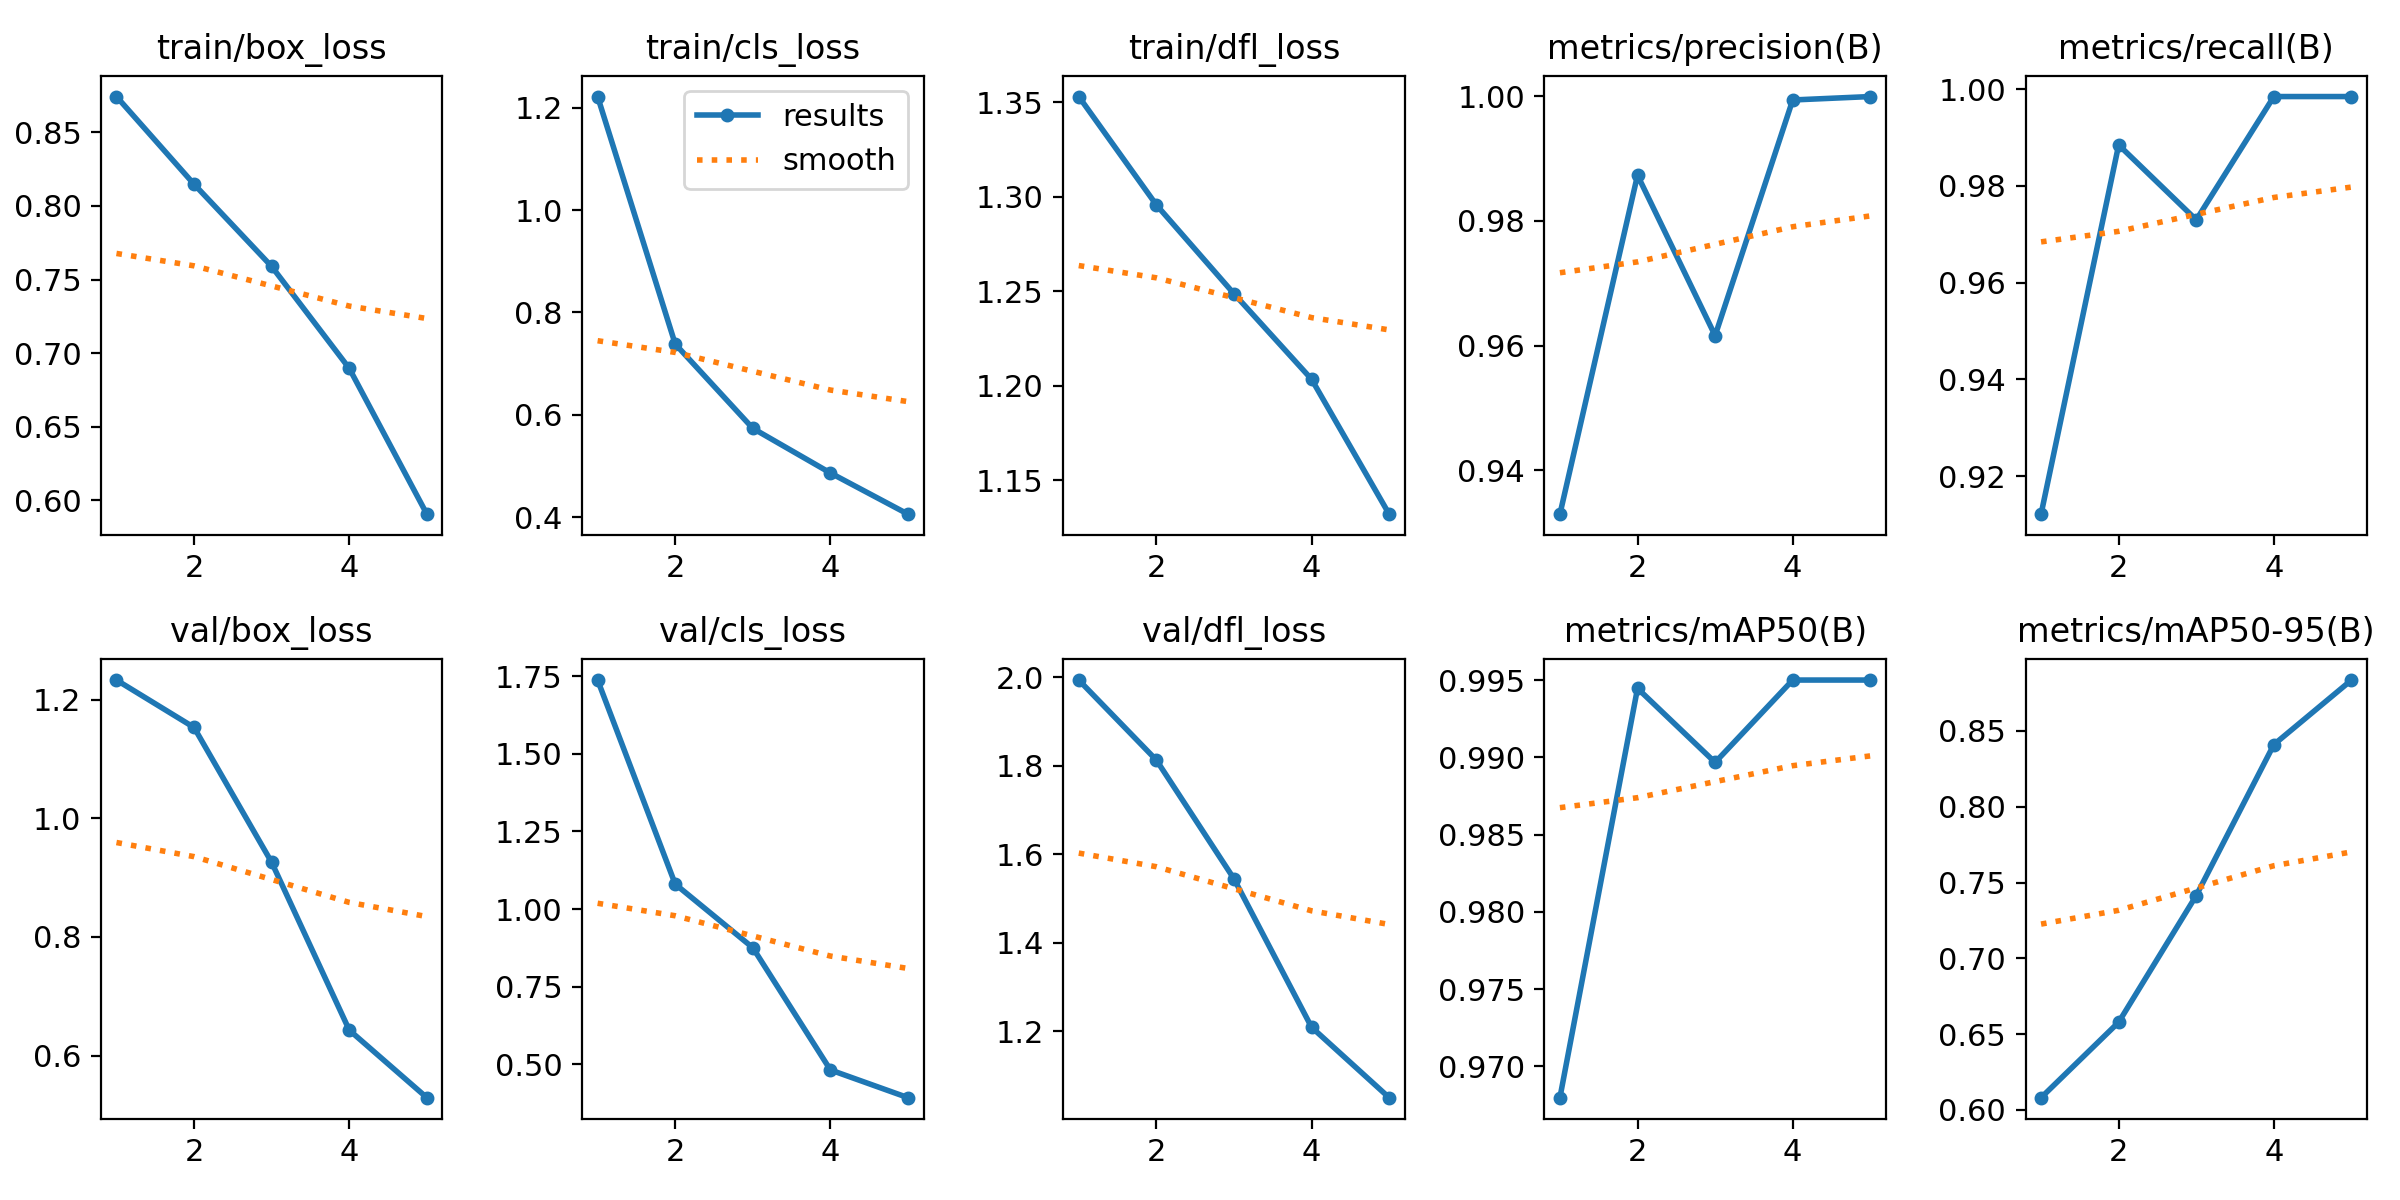

Values plotted in this chart, from the file beside it:
epoch, time, train/box_loss, train/cls_loss, train/dfl_loss, metrics/precision(B), metrics/recall(B), metrics/mAP50(B), metrics/mAP50-95(B), val/box_loss, val/cls_loss, val/dfl_loss, lr/pg0, lr/pg1, lr/pg2
1, 502.4, 0.8743, 1.222, 1.353, 0.933, 0.9121, 0.968, 0.6081, 1.233, 1.738, 1.993, 0.0006619, 0.0006619, 0.0006619
2, 1031, 0.8147, 0.7381, 1.296, 0.9873, 0.9885, 0.9945, 0.6579, 1.153, 1.08, 1.812, 0.001065, 0.001065, 0.001065
3, 1551, 0.7589, 0.5733, 1.249, 0.9616, 0.973, 0.9897, 0.7414, 0.9256, 0.8752, 1.544, 0.001205, 0.001205, 0.001205
4, 2071, 0.6896, 0.4861, 1.203, 0.9994, 0.9985, 0.995, 0.841, 0.6428, 0.4814, 1.209, 0.000812, 0.000812, 0.000812
5, 2585, 0.5906, 0.4055, 1.132, 1, 0.9985, 0.995, 0.8835, 0.5289, 0.392, 1.05, 0.000416, 0.000416, 0.000416
